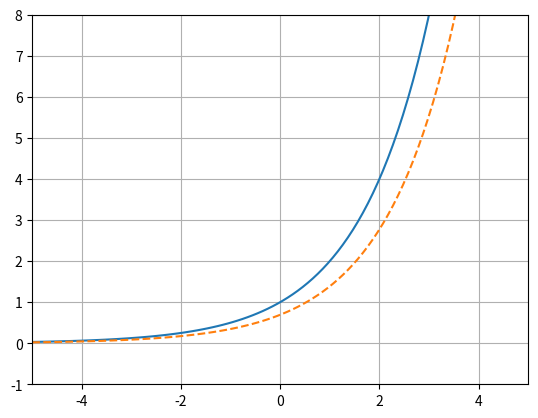

Reproduce this figure in Python.
import numpy as np              # numpyのインポート
import matplotlib.pyplot as plt # matplotlibのpyplotをインポート

x = np.linspace(-5, 5, 100)     # -4から4までを100等分した等差数列を生成 
a = 2                           # aの値をセット
y = a**x                        # yはaのx乗
dy = np.log(a) * y              # 微分する

plt.plot(x, y)                  # x、yをプロット
plt.plot(x, dy,  linestyle='dashed')# 微分した結果をプロット
plt.ylim(-1, 8)                 # y軸の範囲
plt.xlim(-5, 5)                 # x軸の範囲
plt.grid(True)                  # グリッドを表示
plt.show()
